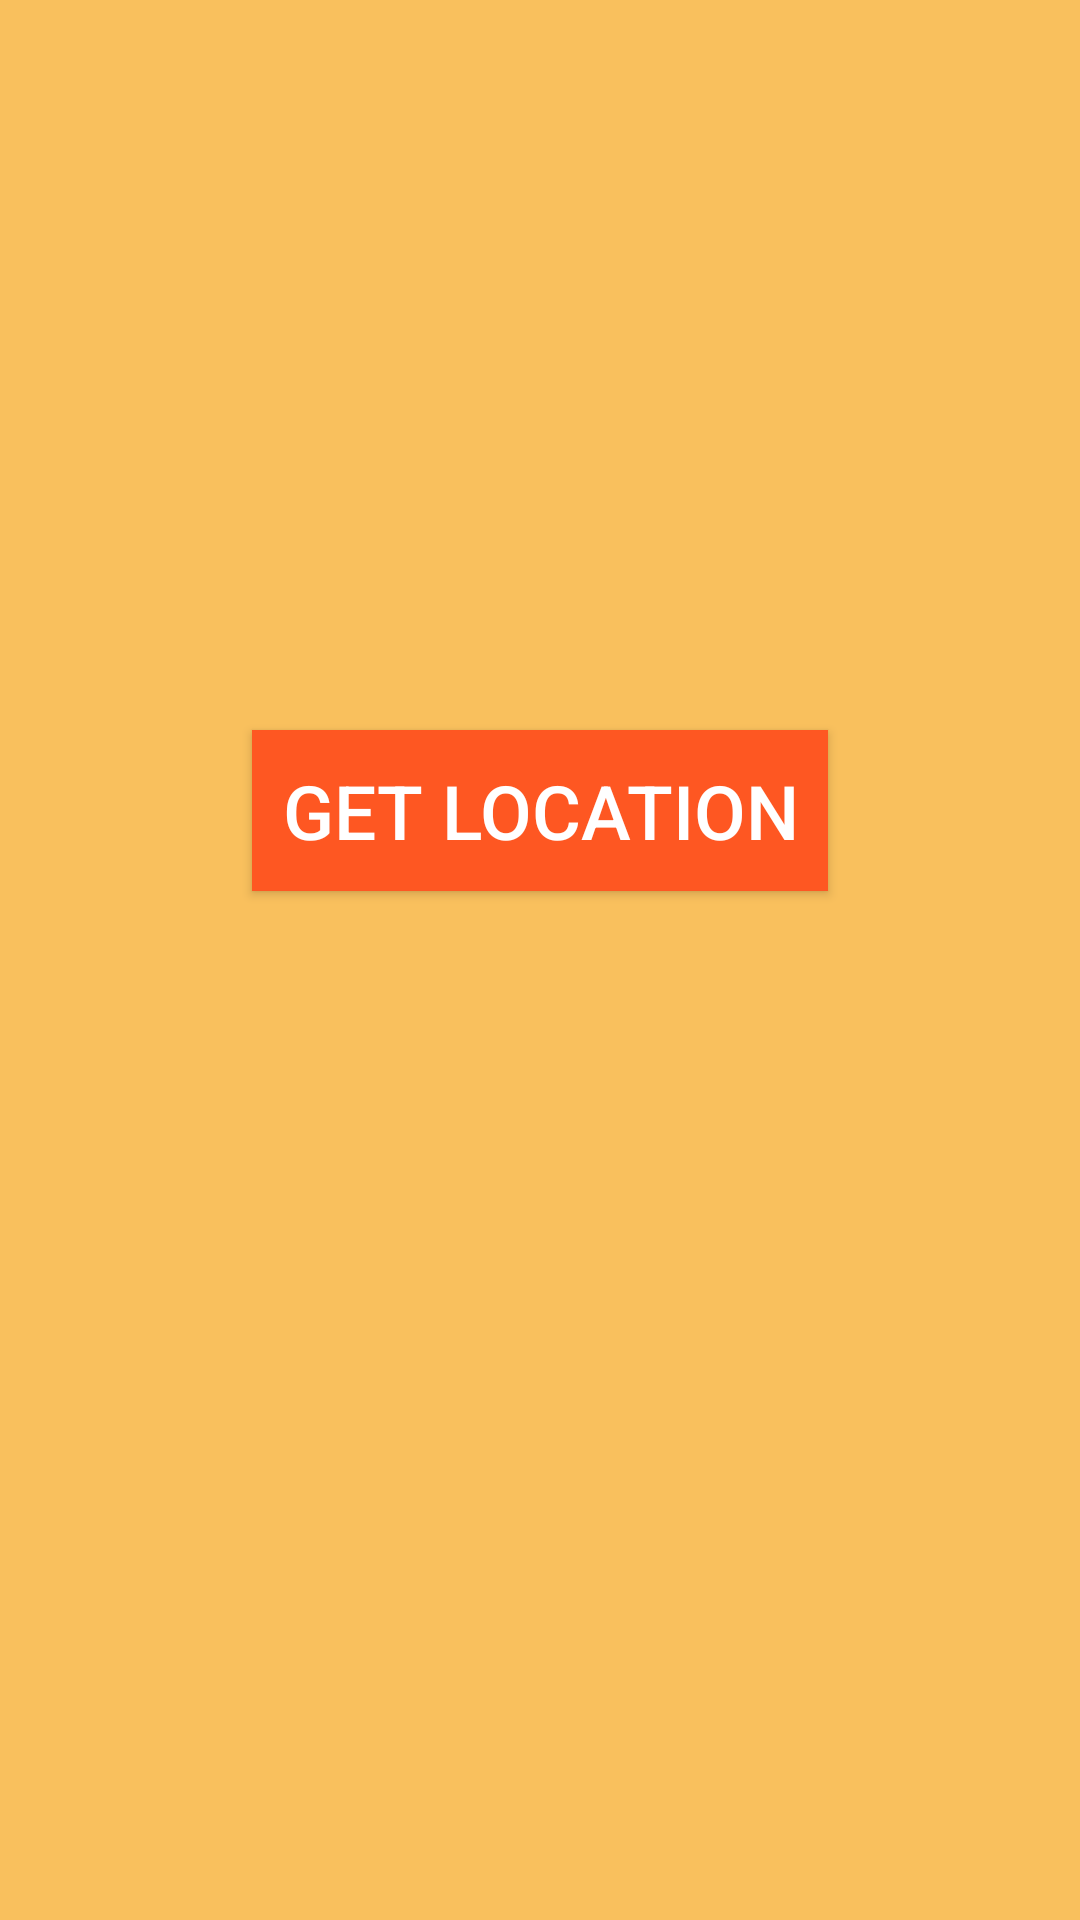

Reconstruct the res/layout file that produces this screen, plus the resources it refers to.
<!-- AndroidManifest.xml: application theme Theme.AppCompat.Light.NoActionBar -->
<!-- res/layout/activity_acilis_ekrani.xml -->
<?xml version="1.0" encoding="utf-8"?>
<androidx.constraintlayout.widget.ConstraintLayout xmlns:android="http://schemas.android.com/apk/res/android"
    xmlns:app="http://schemas.android.com/apk/res-auto"
    xmlns:tools="http://schemas.android.com/tools"
    android:id="@+id/main"
    android:layout_width="match_parent"
    android:layout_height="match_parent"
    android:background="@color/colorSecondary"
    tools:context=".AcilisEkrani">


    <Button
        android:id="@+id/btnGetLocation"
        android:layout_width="wrap_content"
        android:layout_height="wrap_content"
        android:layout_marginBottom="100dp"
        android:onClick="buttonGetLocation"
        android:text="@string/get_location"
        android:textSize="25sp"
        android:background="@color/colorPrimary"
        android:textColor="@color/colorOnPrimary"
        android:padding="10dp"
        app:layout_constraintBottom_toBottomOf="parent"
        app:layout_constraintEnd_toEndOf="parent"
        app:layout_constraintStart_toStartOf="parent"
        app:layout_constraintTop_toTopOf="parent" />


</androidx.constraintlayout.widget.ConstraintLayout>
<!-- resources referenced by this layout -->
<resources>
  <color name="colorOnPrimary">@color/white</color>
  <color name="colorPrimary">#FE5722</color>
  <color name="colorSecondary">#F9C05D</color>
  <string name="get_location">Get Location</string>
  <color name="white">#FFFFFFFF</color>
</resources>
